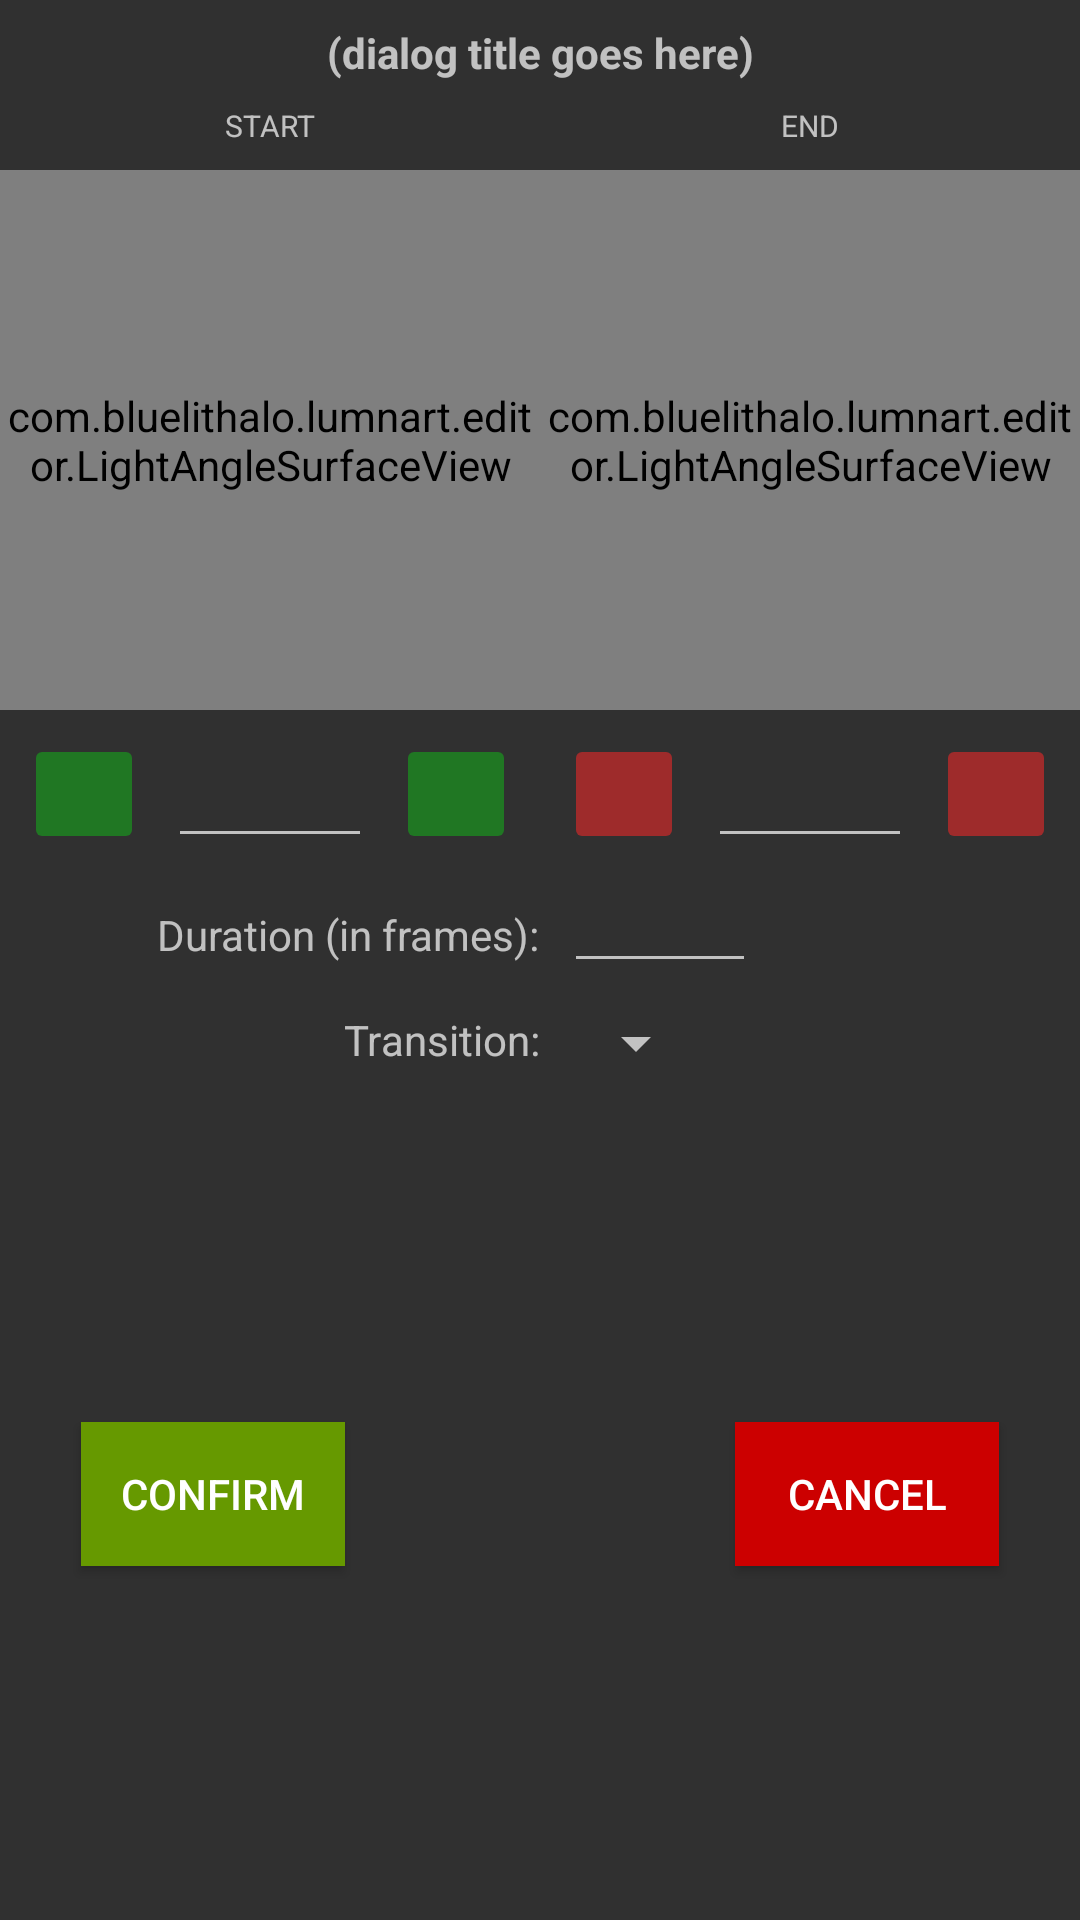

This screen was rendered from an Android layout file. Write that file and the resources it references.
<!-- AndroidManifest.xml: application theme AppTheme -->
<!-- res/layout/light_property_angle_stage_editor_dialog.xml -->
<?xml version="1.0" encoding="utf-8"?>
<androidx.constraintlayout.widget.ConstraintLayout xmlns:android="http://schemas.android.com/apk/res/android"
    xmlns:app="http://schemas.android.com/apk/res-auto"
    xmlns:tools="http://schemas.android.com/tools"
    android:id="@+id/light_property_angle_stage_editor_layout"
    android:layout_width="match_parent"
    android:layout_height="wrap_content">

    <TextView
        android:id="@+id/light_property_angle_stage_editor_title_text_view"
        android:layout_width="wrap_content"
        android:layout_height="wrap_content"
        android:layout_marginStart="8dp"
        android:layout_marginTop="8dp"
        android:layout_marginEnd="8dp"
        android:text="(dialog title goes here)"
        android:textStyle="bold"
        app:layout_constraintEnd_toEndOf="parent"
        app:layout_constraintStart_toStartOf="parent"
        app:layout_constraintTop_toTopOf="parent" />

    <TextView
        android:id="@+id/light_property_angle_stage_editor_start_label"
        android:layout_width="wrap_content"
        android:layout_height="wrap_content"
        android:layout_marginStart="8dp"
        android:layout_marginTop="8dp"
        android:layout_marginEnd="8dp"
        android:text="START"
        android:textSize="10sp"
        app:layout_constraintEnd_toStartOf="@+id/light_property_angle_stage_editor_mid_guideline"
        app:layout_constraintStart_toStartOf="parent"
        app:layout_constraintTop_toBottomOf="@+id/light_property_angle_stage_editor_title_text_view" />

    <com.bluelithalo.lumnart.editor.LightAngleSurfaceView
        android:id="@+id/light_property_angle_stage_editor_start_view"
        android:layout_width="0dp"
        android:layout_height="0dp"
        android:layout_marginTop="8dp"
        android:background="#000000"
        app:layout_constraintDimensionRatio="1:1"
        app:layout_constraintEnd_toStartOf="@+id/light_property_angle_stage_editor_mid_guideline"
        app:layout_constraintStart_toStartOf="parent"
        app:layout_constraintTop_toBottomOf="@+id/light_property_angle_stage_editor_start_label" />

    <androidx.constraintlayout.widget.Guideline
        android:id="@+id/light_property_angle_stage_editor_mid_guideline"
        android:layout_width="wrap_content"
        android:layout_height="wrap_content"
        android:orientation="vertical"
        app:layout_constraintGuide_percent="0.5" />

    <TextView
        android:id="@+id/light_property_angle_stage_editor_end_label"
        android:layout_width="wrap_content"
        android:layout_height="wrap_content"
        android:layout_marginStart="8dp"
        android:layout_marginTop="8dp"
        android:layout_marginEnd="8dp"
        android:text="END"
        android:textSize="10sp"
        app:layout_constraintEnd_toEndOf="parent"
        app:layout_constraintStart_toStartOf="@+id/light_property_angle_stage_editor_mid_guideline"
        app:layout_constraintTop_toBottomOf="@+id/light_property_angle_stage_editor_title_text_view" />

    <com.bluelithalo.lumnart.editor.LightAngleSurfaceView
        android:id="@+id/light_property_angle_stage_editor_end_view"
        android:layout_width="0dp"
        android:layout_height="0dp"
        android:layout_marginTop="8dp"
        android:background="#000000"
        app:layout_constraintDimensionRatio="1:1"
        app:layout_constraintEnd_toEndOf="parent"
        app:layout_constraintStart_toStartOf="@+id/light_property_angle_stage_editor_mid_guideline"
        app:layout_constraintTop_toBottomOf="@+id/light_property_angle_stage_editor_start_label" />

    <EditText
        android:id="@+id/light_property_angle_stage_editor_start_angle_edit_text"
        android:layout_width="0dp"
        android:layout_height="wrap_content"
        android:layout_marginStart="8dp"
        android:layout_marginTop="8dp"
        android:layout_marginEnd="8dp"
        android:ems="10"
        android:gravity="bottom|center"
        android:inputType="numberSigned"
        app:layout_constraintEnd_toStartOf="@+id/light_property_angle_stage_editor_start_cw_button"
        app:layout_constraintStart_toEndOf="@+id/light_property_angle_stage_editor_start_ccw_button"
        app:layout_constraintTop_toBottomOf="@+id/light_property_angle_stage_editor_start_view" />

    <EditText
        android:id="@+id/light_property_angle_stage_editor_end_angle_edit_text"
        android:layout_width="0dp"
        android:layout_height="wrap_content"
        android:layout_marginStart="8dp"
        android:layout_marginTop="8dp"
        android:layout_marginEnd="8dp"
        android:ems="10"
        android:gravity="bottom|center"
        android:inputType="numberSigned"
        app:layout_constraintEnd_toStartOf="@+id/light_property_angle_stage_editor_end_cw_button"
        app:layout_constraintStart_toEndOf="@+id/light_property_angle_stage_editor_end_ccw_button"
        app:layout_constraintTop_toBottomOf="@+id/light_property_angle_stage_editor_end_view" />

    <Button
        android:id="@+id/light_property_angle_stage_editor_confirm_button"
        android:layout_width="wrap_content"
        android:layout_height="wrap_content"
        android:layout_marginStart="8dp"
        android:layout_marginTop="16dp"
        android:layout_marginEnd="8dp"
        android:layout_marginBottom="16dp"
        android:background="@android:color/holo_green_dark"
        android:text="Confirm"
        app:layout_constraintBottom_toBottomOf="parent"
        app:layout_constraintEnd_toStartOf="@+id/light_property_angle_stage_editor_mid_guideline"
        app:layout_constraintHorizontal_bias="0.25"
        app:layout_constraintStart_toStartOf="parent"
        app:layout_constraintTop_toBottomOf="@+id/light_property_angle_stage_editor_transition_label" />

    <Button
        android:id="@+id/light_property_angle_stage_editor_cancel_button"
        android:layout_width="wrap_content"
        android:layout_height="wrap_content"
        android:layout_marginStart="8dp"
        android:layout_marginTop="16dp"
        android:layout_marginEnd="8dp"
        android:layout_marginBottom="16dp"
        android:background="@android:color/holo_red_dark"
        android:text="Cancel"
        app:layout_constraintBottom_toBottomOf="parent"
        app:layout_constraintEnd_toEndOf="parent"
        app:layout_constraintHorizontal_bias="0.752"
        app:layout_constraintStart_toStartOf="@+id/light_property_angle_stage_editor_mid_guideline"
        app:layout_constraintTop_toBottomOf="@+id/light_property_angle_stage_editor_transition_label" />

    <ImageButton
        android:id="@+id/light_property_angle_stage_editor_start_ccw_button"
        android:layout_width="40dp"
        android:layout_height="40dp"
        android:layout_marginStart="8dp"
        android:layout_marginTop="8dp"
        android:foreground="?android:attr/selectableItemBackground"
        android:backgroundTint="@color/green"
        android:padding="8dp"
        android:scaleType="fitCenter"
        app:layout_constraintStart_toStartOf="parent"
        app:layout_constraintTop_toBottomOf="@+id/light_property_angle_stage_editor_start_view"
        app:srcCompat="@drawable/ic_ccw" />

    <ImageButton
        android:id="@+id/light_property_angle_stage_editor_start_cw_button"
        android:layout_width="40dp"
        android:layout_height="40dp"
        android:layout_marginTop="8dp"
        android:layout_marginEnd="8dp"
        android:foreground="?android:attr/selectableItemBackground"
        android:backgroundTint="@color/green"
        android:padding="8dp"
        android:scaleType="fitCenter"
        app:layout_constraintEnd_toStartOf="@+id/light_property_angle_stage_editor_mid_guideline"
        app:layout_constraintTop_toBottomOf="@+id/light_property_angle_stage_editor_start_view"
        app:srcCompat="@drawable/ic_cw" />

    <ImageButton
        android:id="@+id/light_property_angle_stage_editor_end_ccw_button"
        android:layout_width="40dp"
        android:layout_height="40dp"
        android:layout_marginStart="8dp"
        android:layout_marginTop="8dp"
        android:foreground="?android:attr/selectableItemBackground"
        android:backgroundTint="@color/red"
        android:padding="8dp"
        android:scaleType="fitCenter"
        app:layout_constraintStart_toStartOf="@+id/light_property_angle_stage_editor_mid_guideline"
        app:layout_constraintTop_toBottomOf="@+id/light_property_angle_stage_editor_end_view"
        app:srcCompat="@drawable/ic_ccw" />

    <ImageButton
        android:id="@+id/light_property_angle_stage_editor_end_cw_button"
        android:layout_width="40dp"
        android:layout_height="40dp"
        android:layout_marginTop="8dp"
        android:layout_marginEnd="8dp"
        android:foreground="?android:attr/selectableItemBackground"
        android:backgroundTint="@color/red"
        android:padding="8dp"
        android:scaleType="fitCenter"
        app:layout_constraintEnd_toEndOf="parent"
        app:layout_constraintTop_toBottomOf="@+id/light_property_angle_stage_editor_end_view"
        app:srcCompat="@drawable/ic_cw" />

    <TextView
        android:id="@+id/light_property_angle_stage_editor_duration_label"
        android:layout_width="wrap_content"
        android:layout_height="wrap_content"
        android:layout_marginTop="16dp"
        android:text="@string/dialog_property_editor_stage_duration"
        app:layout_constraintEnd_toStartOf="@+id/light_property_angle_stage_editor_mid_guideline"
        app:layout_constraintTop_toBottomOf="@+id/light_property_angle_stage_editor_start_angle_edit_text" />

    <EditText
        android:id="@+id/light_property_angle_stage_editor_duration_edit_text"
        android:layout_width="64dp"
        android:layout_height="0dp"
        android:layout_marginStart="8dp"
        android:layout_marginBottom="8dp"
        android:ems="10"
        android:gravity="bottom|center"
        android:inputType="number"
        app:layout_constraintBottom_toTopOf="@+id/light_property_angle_stage_editor_transition_spinner"
        app:layout_constraintStart_toStartOf="@+id/light_property_angle_stage_editor_mid_guideline"
        app:layout_constraintTop_toBottomOf="@+id/light_property_angle_stage_editor_end_angle_edit_text" />

    <TextView
        android:id="@+id/light_property_angle_stage_editor_transition_label"
        android:layout_width="wrap_content"
        android:layout_height="wrap_content"
        android:layout_marginTop="16dp"
        android:text="@string/dialog_property_editor_stage_transition"
        app:layout_constraintEnd_toStartOf="@+id/light_property_angle_stage_editor_mid_guideline"
        app:layout_constraintTop_toBottomOf="@+id/light_property_angle_stage_editor_duration_label" />

    <Spinner
        android:id="@+id/light_property_angle_stage_editor_transition_spinner"
        android:layout_width="wrap_content"
        android:layout_height="wrap_content"
        android:layout_marginStart="8dp"
        app:layout_constraintBottom_toBottomOf="@+id/light_property_angle_stage_editor_transition_label"
        app:layout_constraintStart_toStartOf="@+id/light_property_angle_stage_editor_mid_guideline"
        app:layout_constraintTop_toTopOf="@+id/light_property_angle_stage_editor_transition_label"
        app:layout_constraintVertical_bias="0.25" />

</androidx.constraintlayout.widget.ConstraintLayout>
<!-- resources referenced by this layout -->
<resources>
  <color name="green">#207723</color>
  <color name="red">#9E2B2B</color>
  <!-- drawable ic_ccw: png bitmap (drawable, 2200 bytes) -->
  <!-- drawable ic_cw: png bitmap (drawable, 2158 bytes) -->
  <string name="dialog_property_editor_stage_duration">Duration (in frames):</string>
  <string name="dialog_property_editor_stage_transition">Transition:</string>
  <style name="AppTheme" parent="Theme.AppCompat">
          
          <item name="colorPrimary">@color/colorPrimary</item>
          <item name="colorPrimaryDark">@color/colorPrimaryDark</item>
          <item name="colorAccent">@color/colorAccent</item>
      </style>
  <color name="colorPrimary">#DDDDDD</color>
  <color name="colorPrimaryDark">#111111</color>
  <color name="colorAccent">#0070A0</color>
</resources>
